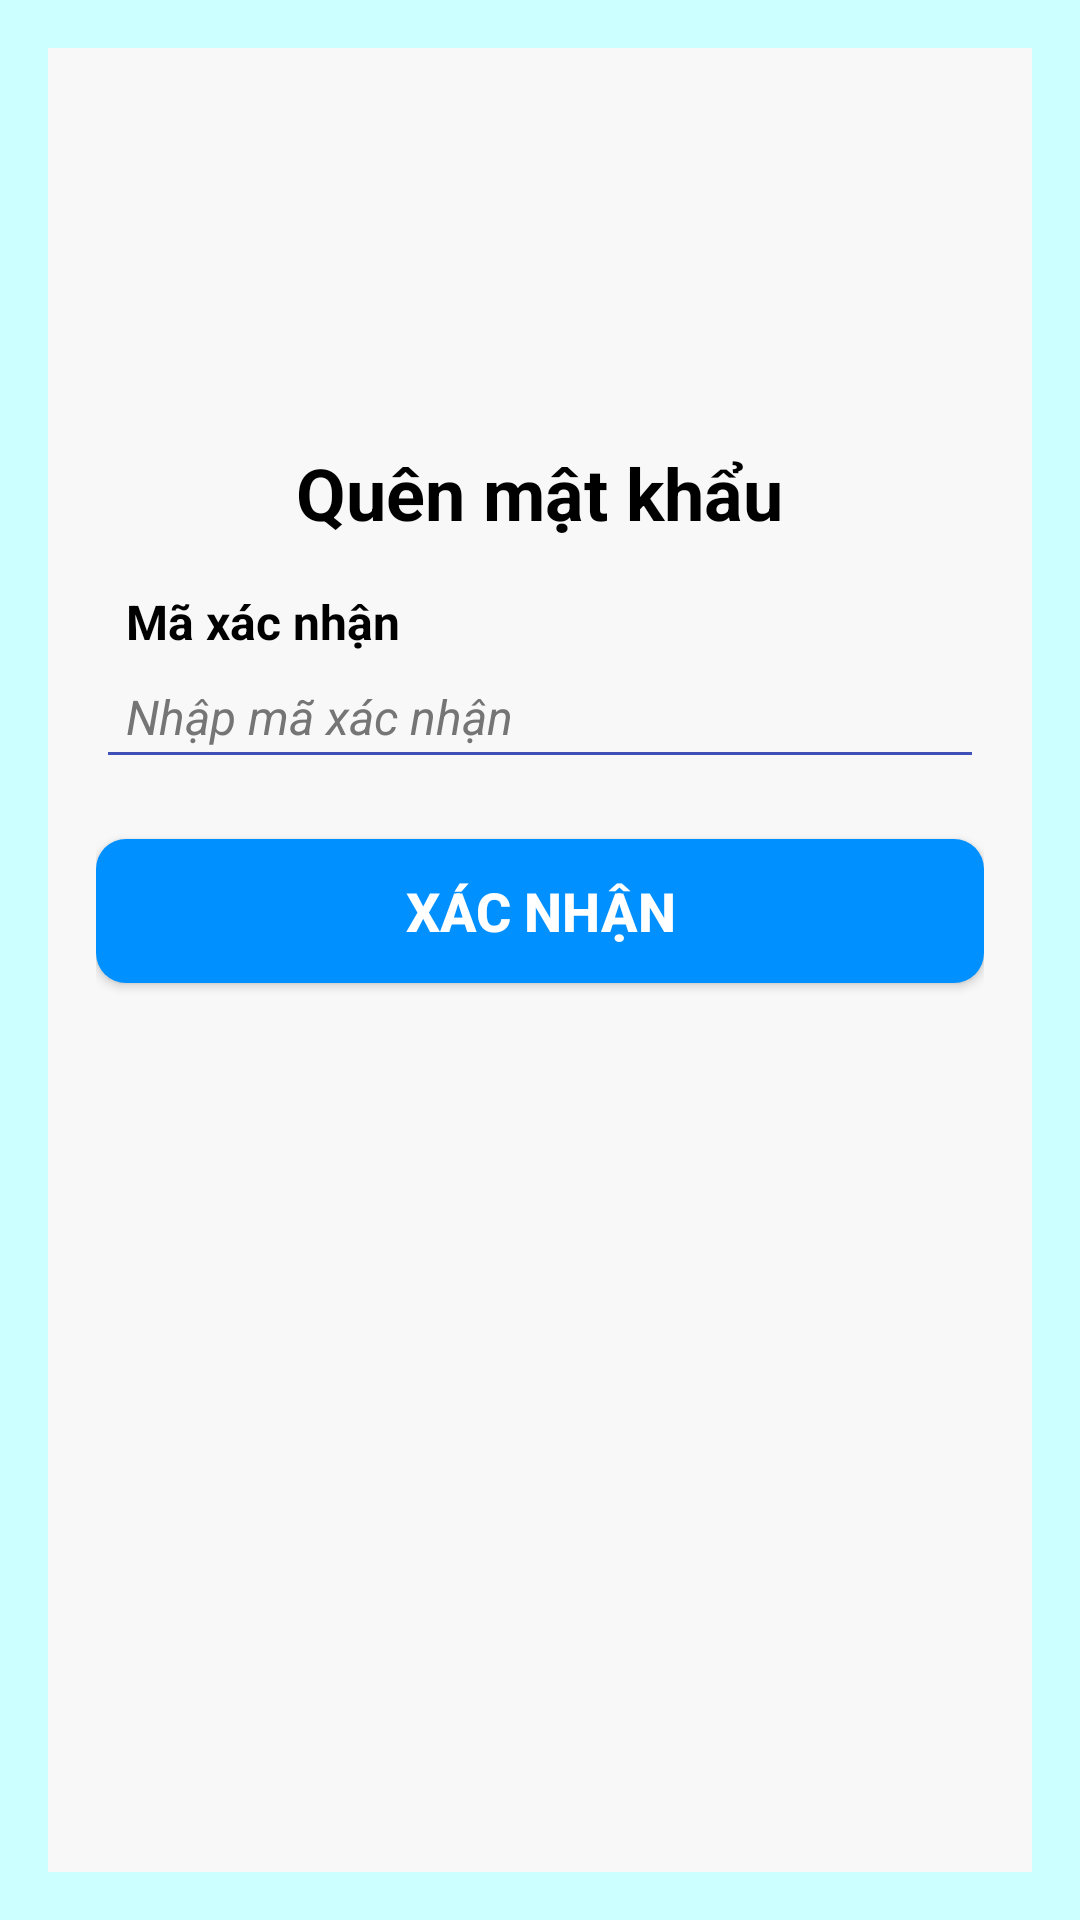

Layout XML and referenced resources for this Android screen:
<!-- AndroidManifest.xml: application theme Theme.QuanLyBanHangOnline -->
<!-- res/layout/activity_verify.xml -->
<?xml version="1.0" encoding="utf-8"?>
<RelativeLayout xmlns:android="http://schemas.android.com/apk/res/android"
    xmlns:tools="http://schemas.android.com/tools"
    android:layout_width="match_parent"
    android:layout_height="match_parent"
    android:background="#CCFFFF"
    android:paddingLeft="16dp"
    android:paddingTop="16dp"
    android:paddingRight="16dp"
    android:paddingBottom="16dp"
    tools:context="com.mobile.quanlybanhangonline.activity.login.VerifyActivity">

    <LinearLayout xmlns:android="http://schemas.android.com/apk/res/android"
        android:layout_width="match_parent"
        android:layout_height="match_parent"
        android:background="#F8F8F8"
        android:orientation="vertical"
        android:padding="16dp">


        <ImageView
            android:layout_width="100dp"
            android:layout_height="100dp"
            android:layout_gravity="center_horizontal"
            android:src="@drawable/applogo" />

        <TextView
            android:layout_width="wrap_content"
            android:layout_height="wrap_content"
            android:layout_gravity="center_horizontal"
            android:layout_marginTop="16dp"
            android:text="Quên mật khẩu"
            android:textColor="@color/black"
            android:textSize="24sp"
            android:textStyle="bold" />

        <TextView
            android:layout_width="match_parent"
            android:layout_height="wrap_content"
            android:layout_marginTop="16dp"
            android:paddingLeft="10dp"
            android:text="Mã xác nhận"
            android:textColor="@color/black"
            android:textSize="16sp"
            android:textStyle="bold" />

        <EditText
            android:id="@+id/etCode"
            android:layout_width="match_parent"
            android:layout_height="wrap_content"
            android:backgroundTint="#3F51B5"
            android:hint="Nhập mã xác nhận"
            android:padding="10dp"
            android:textColorHint="#757575"
            android:textSize="16sp"
            android:textStyle="italic" />



        <Button
            android:id="@+id/btnVerify"
            android:layout_width="match_parent"
            android:layout_height="wrap_content"
            android:layout_marginTop="20dp"
            android:background="@drawable/rounded_button"
            android:text="Xác nhận"
            android:textColor="#FFFFFF"
            android:textSize="18sp"
            android:textStyle="bold" />

    </LinearLayout>

</RelativeLayout>
<!-- resources referenced by this layout -->
<resources>
  <color name="black">#FF000000</color>
  <!-- drawable rounded_button (drawable) -->
  <shape xmlns:android="http://schemas.android.com/apk/res/android"
      android:shape="rectangle">
      <solid android:color="#0090FF" />
      <corners android:radius="10dp" />
  </shape>
  <style name="Theme.QuanLyBanHangOnline" parent="Theme.MaterialComponents.DayNight.DarkActionBar">
          
          <item name="colorPrimary">@color/purple_500</item>
          <item name="colorPrimaryVariant">@color/purple_700</item>
          <item name="colorOnPrimary">@color/white</item>
          
          <item name="colorSecondary">@color/teal_200</item>
          <item name="colorSecondaryVariant">@color/teal_700</item>
          <item name="colorOnSecondary">@color/black</item>
          
          <item name="android:statusBarColor">?attr/colorPrimaryVariant</item>
          
      </style>
  <color name="purple_500">#FF6200EE</color>
  <color name="purple_700">#FF3700B3</color>
  <color name="white">#FFFFFFFF</color>
  <color name="teal_200">#FF03DAC5</color>
  <color name="teal_700">#FF018786</color>
</resources>
